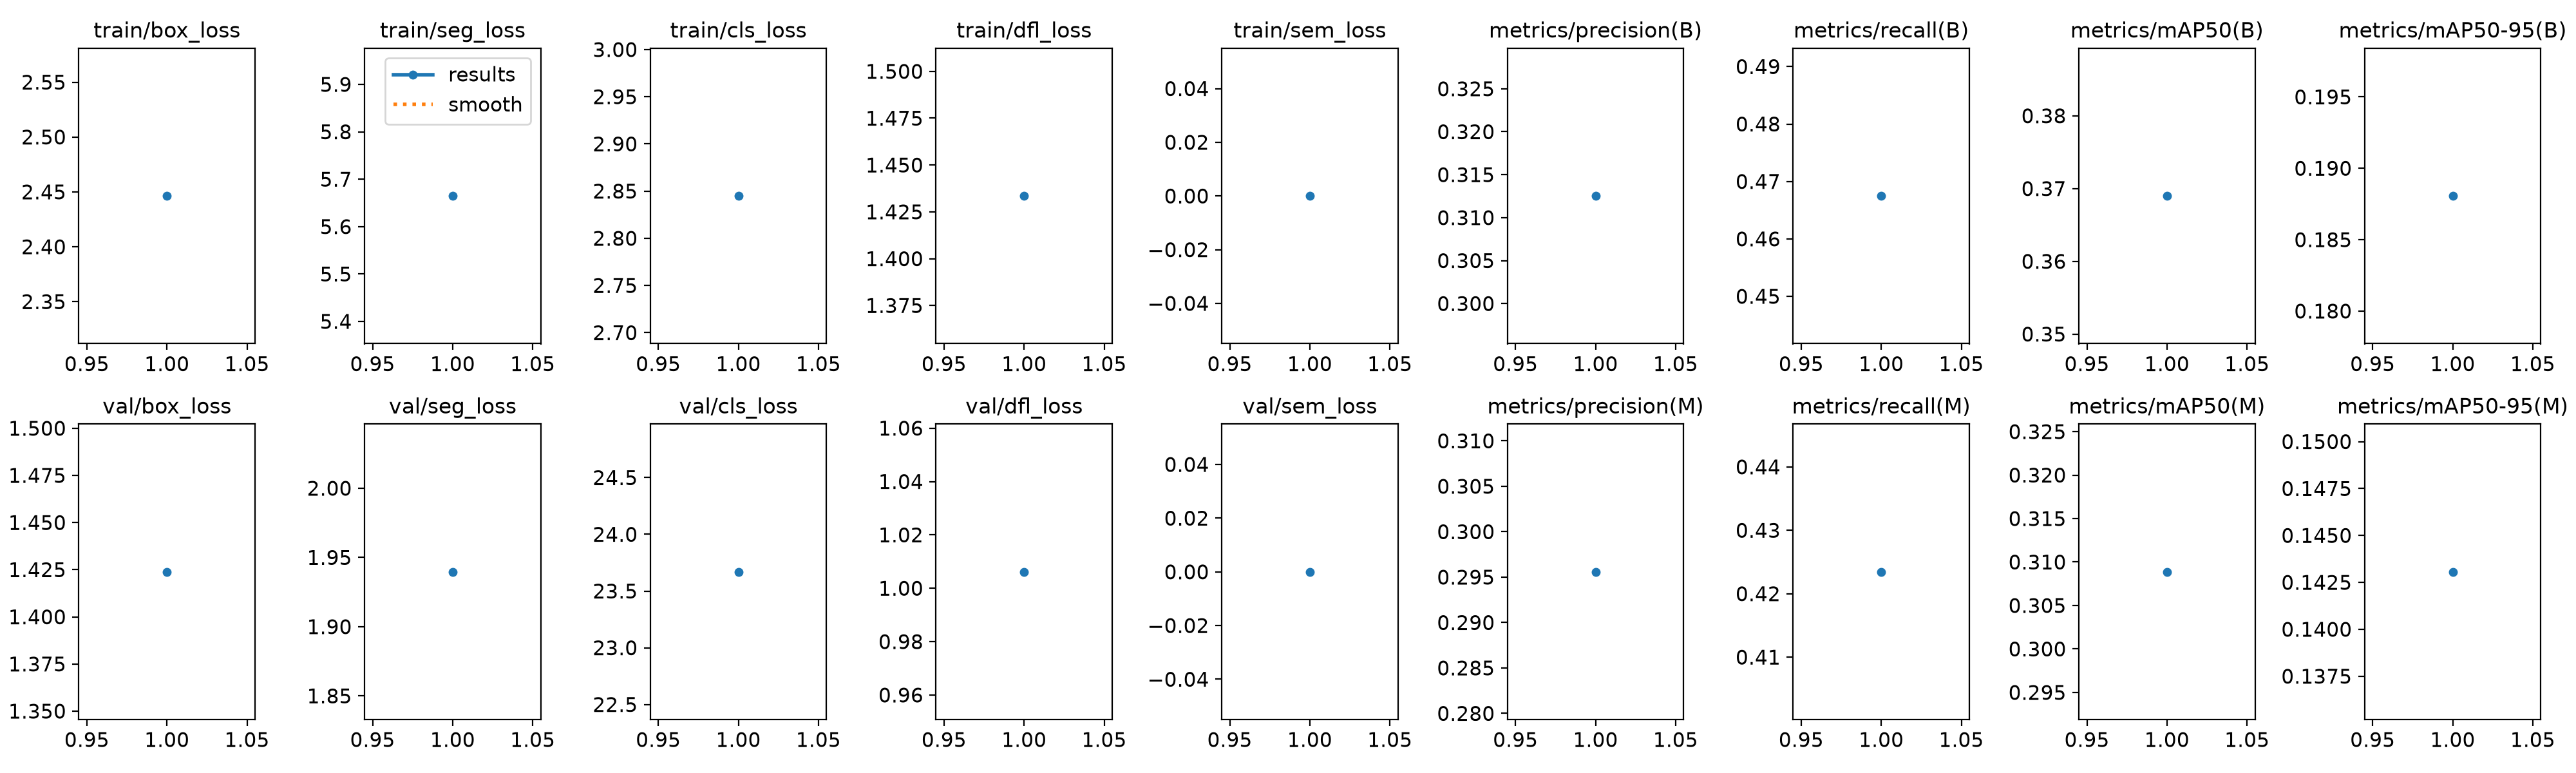

The data file committed next to this chart (first rows):
epoch, time, train/box_loss, train/seg_loss, train/cls_loss, train/dfl_loss, train/sem_loss, metrics/precision(B), metrics/recall(B), metrics/mAP50(B), metrics/mAP50-95(B), metrics/precision(M), metrics/recall(M), metrics/mAP50(M), metrics/mAP50-95(M), val/box_loss, val/seg_loss, val/cls_loss, val/dfl_loss, val/sem_loss, lr/pg0, lr/pg1, lr/pg2
1, 64.86, 2.446, 5.665, 2.845, 1.433, 0, 0.3125, 0.4675, 0.369, 0.1881, 0.2956, 0.4234, 0.3089, 0.1431, 1.424, 1.94, 23.67, 1.006, 0, 0.00125, 0.00125, 0.00125
